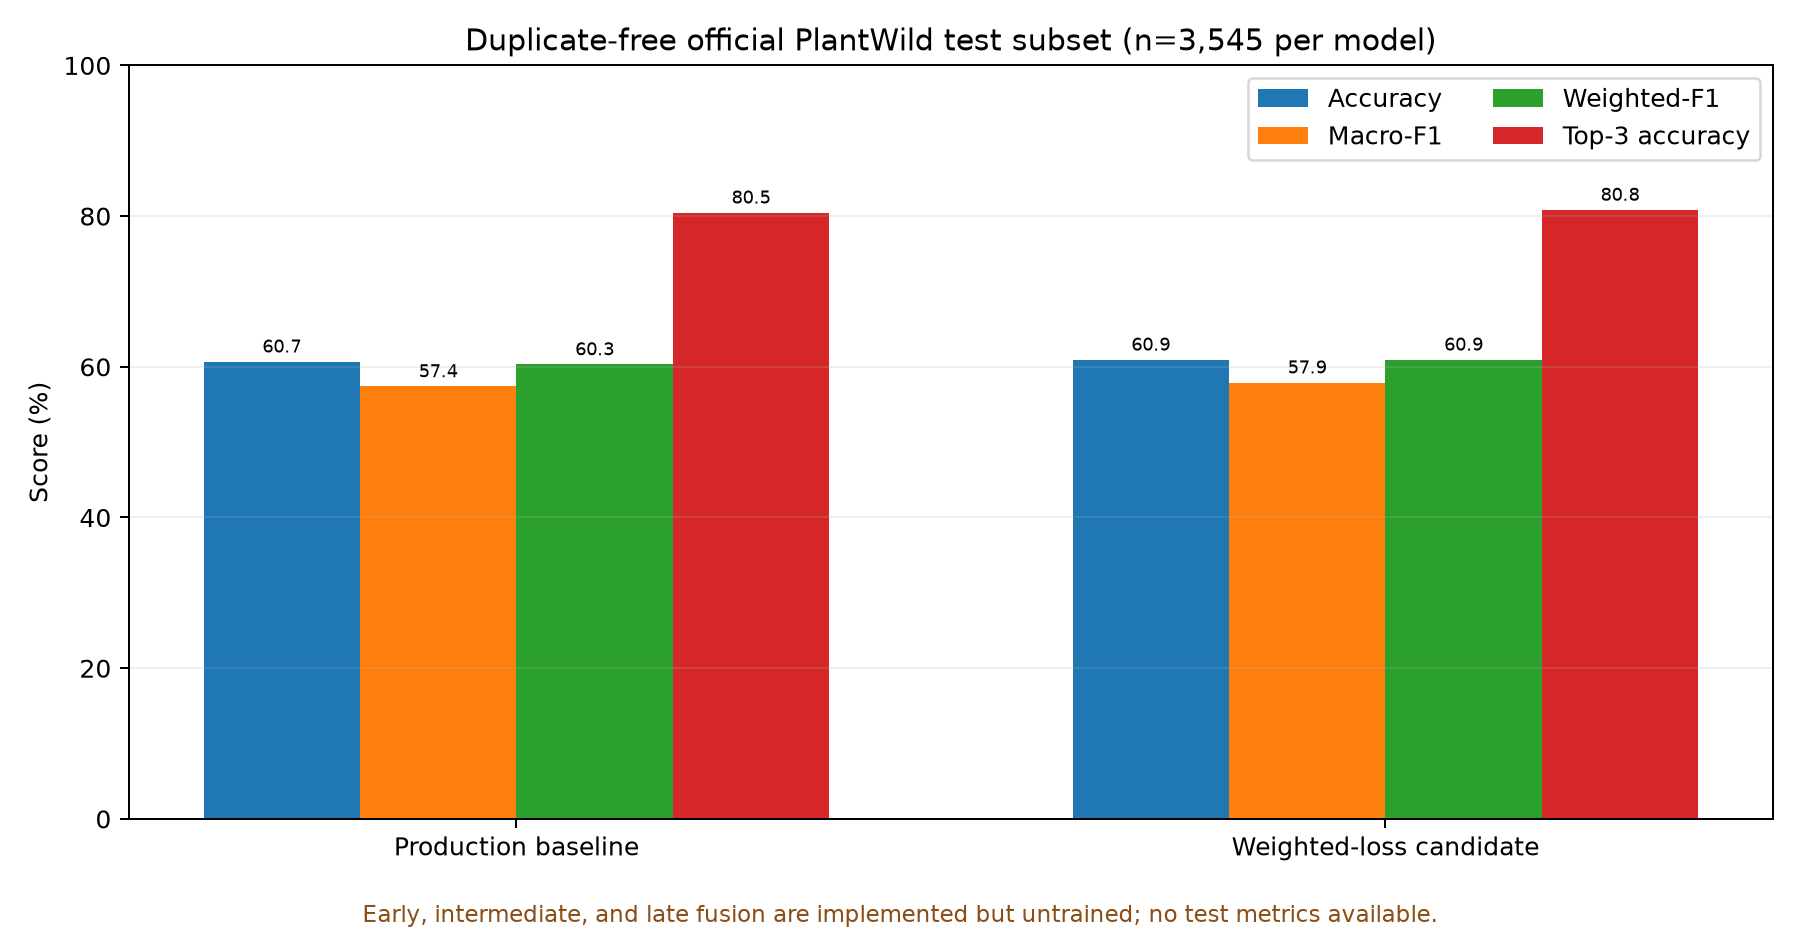

Values plotted in this chart, from the file beside it:
model, status, split, evaluation_subset, n, accuracy, macro_precision, macro_recall, macro_f1, weighted_f1, top3_accuracy, nll, ece_15_bins, checkpoint, training_duration_seconds, training_duration_basis, parameter_count, checkpoint_size_bytes, inference_mean_ms_per_image
Production EfficientNet-B0 (stored resul…, stored; denominator/procedure not record…, official test (stored artifact), stored run; sample count unavailable, , 0.6002, , , 0.567, , , , , models/archive/2026-09-09_efficientnet_b…, , , , , 
Production EfficientNet-B0 (independent …, measured; independent evaluation, official test, all official rows; duplicates retained, 3677, 0.5972, 0.5697, 0.5841, 0.565, 0.5932, 0.7993, 1.518, 0.09756, C:\Users\PANKAJ YADAV\OneDrive\Desktop\T…, , , 4121557, 16783865, 35.45
Production EfficientNet-B0 (matched comp…, measured; not promoted candidate, official test, duplicate-free official PlantWild test, 3545, 0.6068, 0.578, 0.5928, 0.574, 0.6032, 0.8045, 1.492, 0.1058, C:\Users\PANKAJ YADAV\OneDrive\Desktop\T…, , , 4121557, 16783865, 35.45
One-epoch class-weighted EfficientNet-B0…, experimental; not promoted, official test, duplicate-free official PlantWild test, 3545, 0.6093, 0.58, 0.5941, 0.579, 0.6094, 0.8082, 1.473, 0.1078, outputs\experiments\efficientnet_b0_weig…, 642.8, filesystem wall time from run config cre…, 4121557, 16784313, 32.34
Early fusion, implemented; untrained; unavailable for …, official test, not evaluated: valid paired text unavail…, , , , , , , , , , Unavailable, , , , , 
Intermediate fusion, implemented; untrained; unavailable for …, official test, not evaluated: valid paired text unavail…, , , , , , , , , , Unavailable, , , , , 
Late fusion, implemented; untrained; unavailable for …, official test, not evaluated: valid paired text unavail…, , , , , , , , , , Unavailable, , , , , 
